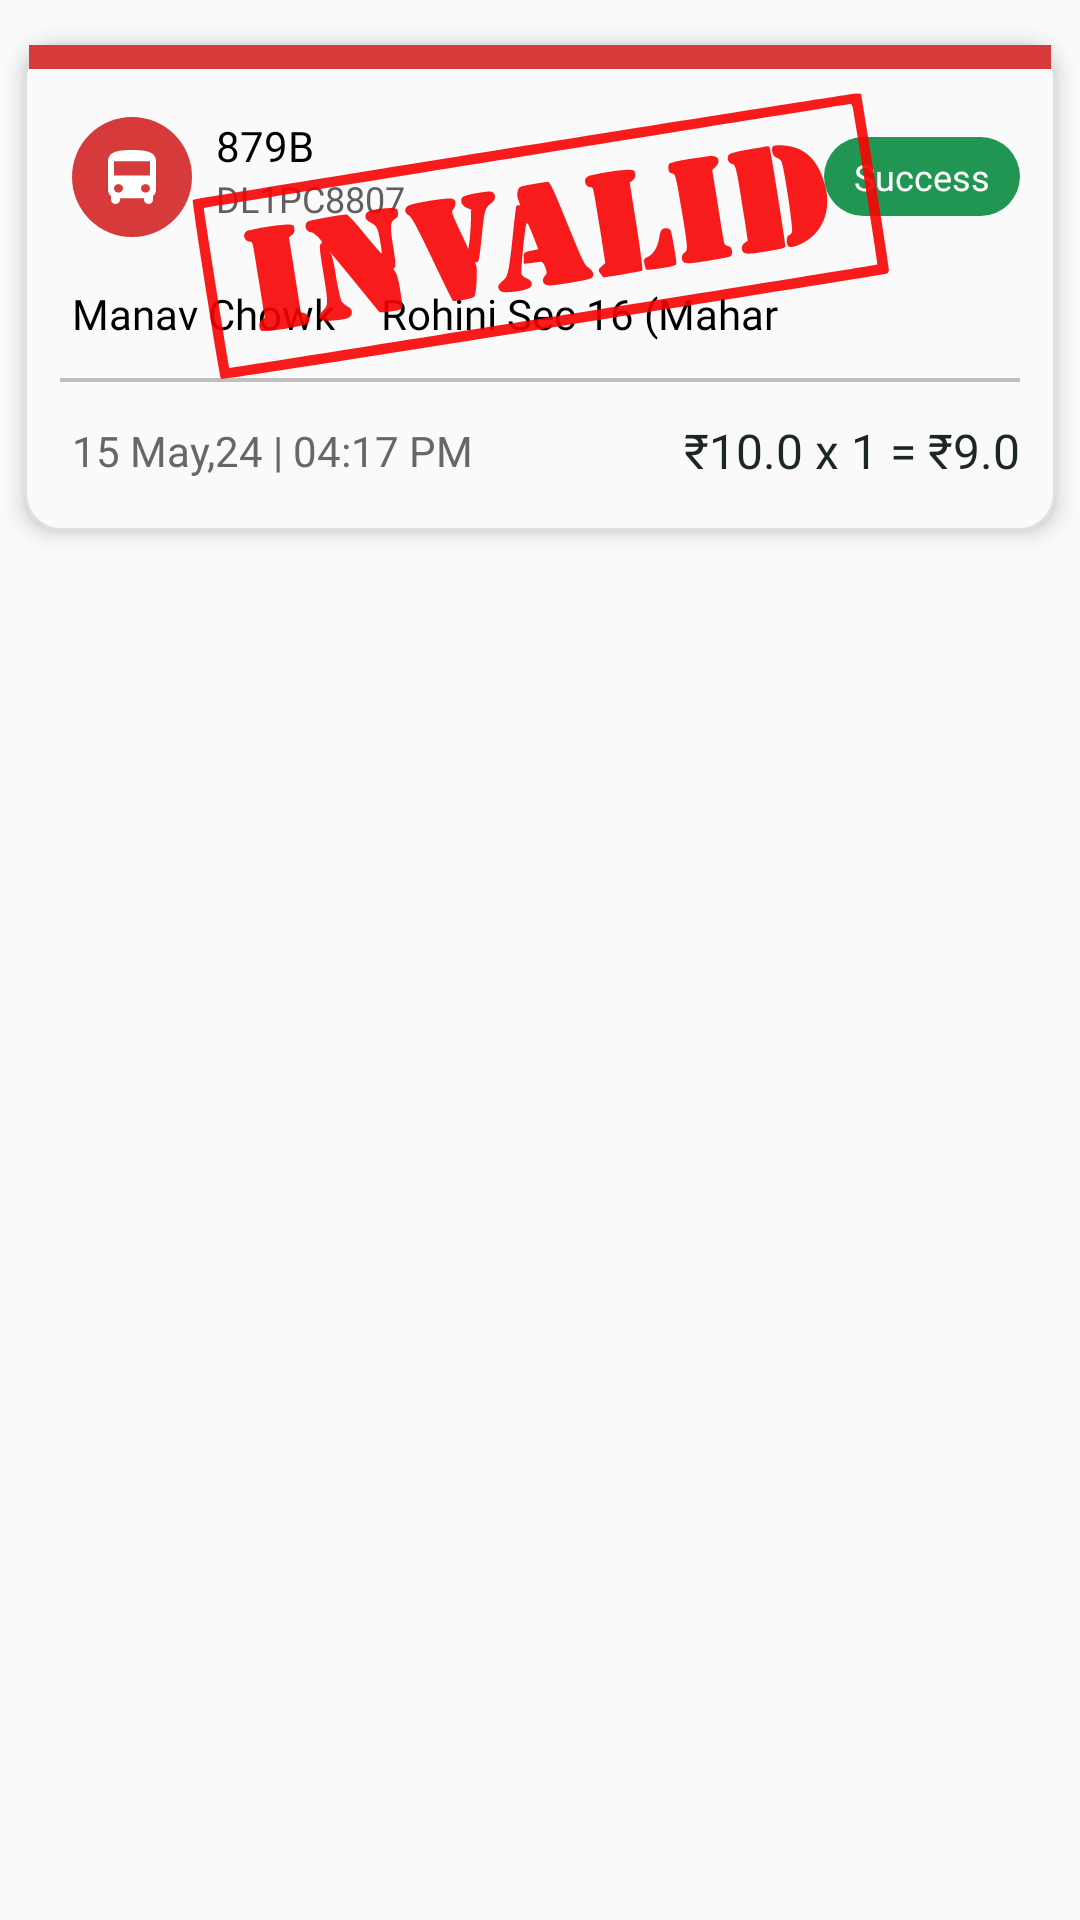

Android layout source for this screen:
<!-- AndroidManifest.xml: application theme Theme.Chartr -->
<!-- res/layout/past_ticket_item4.xml -->
<?xml version="1.0" encoding="utf-8"?>
<RelativeLayout xmlns:android="http://schemas.android.com/apk/res/android" xmlns:app="http://schemas.android.com/apk/res-auto" xmlns:aapt="http://schemas.android.com/aapt"
android:paddingTop="4dp"
android:paddingBottom="4dp"
android:layout_width="wrap_content"
android:layout_height="wrap_content">



        <RelativeLayout
            android:id="@+id/rl_last_ticket"
            android:layout_width="match_parent"
            android:layout_height="wrap_content"
            android:layout_marginStart="8dp"
            android:layout_marginTop="10dp"
            android:layout_marginEnd="8dp"
            android:layout_marginBottom="10dp"
            android:background="@drawable/ticket_background"
            android:elevation="4dp"
            android:visibility="visible">

            <RelativeLayout
                android:id="@+id/rl_ticket_top_bar"
                android:layout_width="match_parent"
                android:layout_height="8dp"
                android:layout_marginStart="1.6dp"
                android:layout_marginTop="1dp"
                android:layout_marginEnd="1.6dp"
                android:background="@color/red_ticket_bg" />

            <RelativeLayout
                android:id="@+id/rl_bus_details"
                android:layout_width="match_parent"
                android:layout_height="wrap_content"
                android:layout_below="@+id/rl_ticket_top_bar"
                android:layout_marginTop="8dp"
                android:layout_marginBottom="8dp">

                <RelativeLayout
                    android:id="@+id/rl_top"
                    android:layout_width="match_parent"
                    android:layout_height="wrap_content"
                    android:layout_marginStart="16dp"
                    android:layout_marginTop="8dp"
                    android:layout_marginEnd="12dp">


                    <ImageView
                        android:id="@+id/iv_bus"

                        android:layout_width="wrap_content"
                        android:layout_height="wrap_content"
                        android:layout_marginEnd="8dp"
                        android:src="@drawable/bus_red_circle" />


                    <TextView
                        android:id="@+id/tv_route"
                        android:layout_width="wrap_content"
                        android:layout_height="wrap_content"
                        android:layout_toEndOf="@+id/iv_bus"
                        android:fontFamily="@font/inter_bold"
                        android:text="879B"
                        android:textColor="@color/black"
                        android:textSize="14sp" />

                    <TextView
                        android:id="@+id/tv_bus_number"
                        android:layout_width="wrap_content"
                        android:layout_height="wrap_content"
                        android:layout_below="@+id/tv_route"
                        android:layout_toEndOf="@+id/iv_bus"
                        android:fontFamily="@font/inter_regular"
                        android:text="DL1PC8807"
                        android:textColor="#605E5E"
                        android:textSize="12sp" />

                    <TextView
                        android:id="@+id/tv_ticket_status"
                        android:layout_width="wrap_content"
                        android:layout_height="wrap_content"
                        android:layout_alignParentEnd="true"
                        android:layout_centerVertical="true"
                        android:background="@drawable/round_plain_box"
                        android:fontFamily="@font/inter_medium"
                        android:paddingStart="10dp"
                        android:paddingTop="5dp"
                        android:paddingEnd="10dp"
                        android:paddingBottom="5dp"
                        android:text="Success"
                        android:textColor="@color/white"
                        android:textSize="12sp" />
                </RelativeLayout>

                <RelativeLayout
                    android:id="@+id/rl_mid"
                    android:layout_width="match_parent"
                    android:layout_height="wrap_content"
                    android:layout_below="@+id/rl_top"
                    android:layout_marginStart="16dp"
                    android:layout_marginTop="16dp">

                    <TextView
                        android:id="@+id/tv_starting_stop"
                        android:layout_width="wrap_content"
                        android:layout_height="wrap_content"
                        android:layout_alignParentStart="true"
                        android:layout_centerVertical="true"
                        android:fontFamily="@font/inter_medium"
                        android:maxLength="20"
                        android:text="Manav Chowk "
                        android:textColor="@color/black"
                        android:textSize="14sp" />

                    <ImageView
                        android:id="@+id/iv_arrow"
                        android:layout_width="wrap_content"
                        android:layout_height="wrap_content"
                        android:layout_marginStart="8dp"
                        android:layout_marginEnd="4dp"
                        android:layout_toEndOf="@+id/tv_starting_stop"
                        android:rotation="180"
                        app:srcCompat="@drawable/ic_back_arrow"
                        app:tint="@color/black" />

                    <TextView
                        android:id="@+id/tv_ending_stop"
                        android:layout_width="wrap_content"
                        android:layout_height="wrap_content"
                        android:layout_alignParentEnd="true"
                        android:layout_centerVertical="true"
                        android:layout_toEndOf="@+id/iv_arrow"
                        android:fontFamily="@font/inter_medium"
                        android:maxLength="20"
                        android:text="Rohini Sec 16 (Maharaja Aggarese.."
                        android:textColor="@color/black"
                        android:textSize="14sp" />
                </RelativeLayout>

                <View
                    android:id="@+id/view_line"
                    android:layout_width="match_parent"
                    android:layout_height="1.2dp"
                    android:layout_below="@+id/rl_mid"
                    android:layout_marginStart="12dp"
                    android:layout_marginTop="12dp"
                    android:layout_marginEnd="12dp"
                    android:layout_marginBottom="12dp"
                    android:background="#BFBFBF" />

                <RelativeLayout
                    android:id="@+id/rl_bottom"
                    android:layout_width="match_parent"
                    android:layout_height="wrap_content"
                    android:layout_below="@+id/view_line"
                    android:layout_marginBottom="8dp"
                    android:paddingStart="16dp"
                    android:paddingEnd="12dp">

                    <TextView
                        android:id="@+id/tv_booking_time"
                        android:layout_width="wrap_content"
                        android:layout_height="wrap_content"
                        android:layout_alignParentStart="true"
                        android:layout_centerInParent="true"
                        android:text="15 May,24 | 04:17 PM"
                        android:textColor="#686666" />

                    <RelativeLayout
                        android:layout_width="wrap_content"
                        android:layout_height="wrap_content"
                        android:layout_alignParentEnd="true"
                        android:layout_centerInParent="true">

                        <TextView
                            android:id="@+id/tv_fare_per_ticket"
                            android:layout_width="wrap_content"
                            android:layout_height="wrap_content"
                            android:fontFamily="@font/inter_bold"
                            android:text="₹10.0 x 1 = ₹9.0"
                            android:textColor="#1c2626"
                            android:textSize="16sp" />

                        <TextView
                            android:id="@+id/tv_ticket_count"
                            android:layout_width="wrap_content"
                            android:layout_height="wrap_content"
                            android:layout_toEndOf="@+id/tv_fare_per_ticket"
                            android:fontFamily="@font/inter_bold"
                            android:text=""
                            android:textColor="#1c2626"
                            android:textSize="16sp" />

                        <TextView
                            android:id="@+id/tv_payable_amount"
                            android:layout_width="wrap_content"
                            android:layout_height="wrap_content"
                            android:layout_toEndOf="@+id/tv_ticket_count"
                            android:fontFamily="@font/inter_bold"
                            android:text=""
                            android:textColor="#1c2626"
                            android:textSize="16sp" />
                    </RelativeLayout>
                </RelativeLayout>

                <ImageView
                    android:id="@+id/iv_ticket_expire"
                    android:layout_width="wrap_content"
                    android:layout_height="96dp"
                    android:visibility="visible"
                    app:srcCompat="@drawable/ic_invalid"
                    app:tint="#F80101" />
            </RelativeLayout>

        </RelativeLayout>
    </RelativeLayout>
<!-- resources referenced by this layout -->
<resources>
  <color name="black">#FF000000</color>
  <color name="red_ticket_bg">#d63a3a</color>
  <color name="white">#FFFFFFFF</color>
  
      //status bar
  <!-- drawable bus_red_circle (drawable) -->
  <?xml version="1.0" encoding="utf-8"?>
  <vector xmlns:android="http://schemas.android.com/apk/res/android" xmlns:app="http://schemas.android.com/apk/res-auto" xmlns:aapt="http://schemas.android.com/aapt" android:height="40dp" android:width="40dp" android:viewportWidth="40" android:viewportHeight="40">
      <path android:fillColor="#d63a3a" android:pathData="M20,0L20,0A20,20 0,0 1,40 20L40,20A20,20 0,0 1,20 40L20,40A20,20 0,0 1,0 20L0,20A20,20 0,0 1,20 0z"/>
      <path android:fillColor="#ffffff" android:pathData="M12,24.263C12,25.097 12.39,25.845 13,26.366V27.579C13,28.365 13.67,29 14.5,29C15.33,29 16,28.365 16,27.579V27.105H24V27.579C24,28.356 24.67,29 25.5,29C26.32,29 27,28.365 27,27.579V26.366C27.61,25.845 28,25.097 28,24.263V14.79C28,11.474 24.42,11 20,11C15.58,11 12,11.474 12,14.79V24.263ZM15.5,25.211C14.67,25.211 14,24.576 14,23.789C14,23.003 14.67,22.368 15.5,22.368C16.33,22.368 17,23.003 17,23.789C17,24.576 16.33,25.211 15.5,25.211ZM24.5,25.211C23.67,25.211 23,24.576 23,23.789C23,23.003 23.67,22.368 24.5,22.368C25.33,22.368 26,23.003 26,23.789C26,24.576 25.33,25.211 24.5,25.211ZM26,19.526H14V14.79H26V19.526Z"/>
  </vector>
  <!-- drawable ic_invalid: vector/xml drawable (drawable, 5313 chars, omitted) -->
  <!-- drawable round_plain_box (drawable) -->
  <?xml version="1.0" encoding="utf-8"?>
  <layer-list xmlns:android="http://schemas.android.com/apk/res/android" xmlns:app="http://schemas.android.com/apk/res-auto" xmlns:aapt="http://schemas.android.com/aapt">
      <item>
          <shape>
              <solid android:color="@color/green_ticket_bg"/>
              <corners android:radius="40dp"/>
          </shape>
      </item>
  </layer-list>
  <!-- drawable ticket_background (drawable) -->
  <?xml version="1.0" encoding="utf-8"?>
  <shape xmlns:android="http://schemas.android.com/apk/res/android" xmlns:app="http://schemas.android.com/apk/res-auto" xmlns:aapt="http://schemas.android.com/aapt" android:shape="rectangle">
      <solid android:color="#fafafa"/>
      <stroke android:width="1dp" android:color="#e0e0e0"/>
      <corners android:radius="@dimen/standard_12"/>
  </shape>
  <style name="Theme.Chartr" parent="Theme.AppCompat.Light.NoActionBar">
          
          <item name="colorPrimary">@color/colorPrimary</item>
          <item name="colorPrimaryDark">@color/StatusBar</item>
          <item name="colorAccent">@color/colorAccent</item>
      </style>
  <color name="green_ticket_bg">#219653</color>
  <dimen name="standard_12">12dp</dimen>
  <color name="colorPrimary">#6200EE</color>
  <color name="StatusBar">#1bbabf</color>
  <color name="colorAccent">#03DAC5</color>
</resources>
